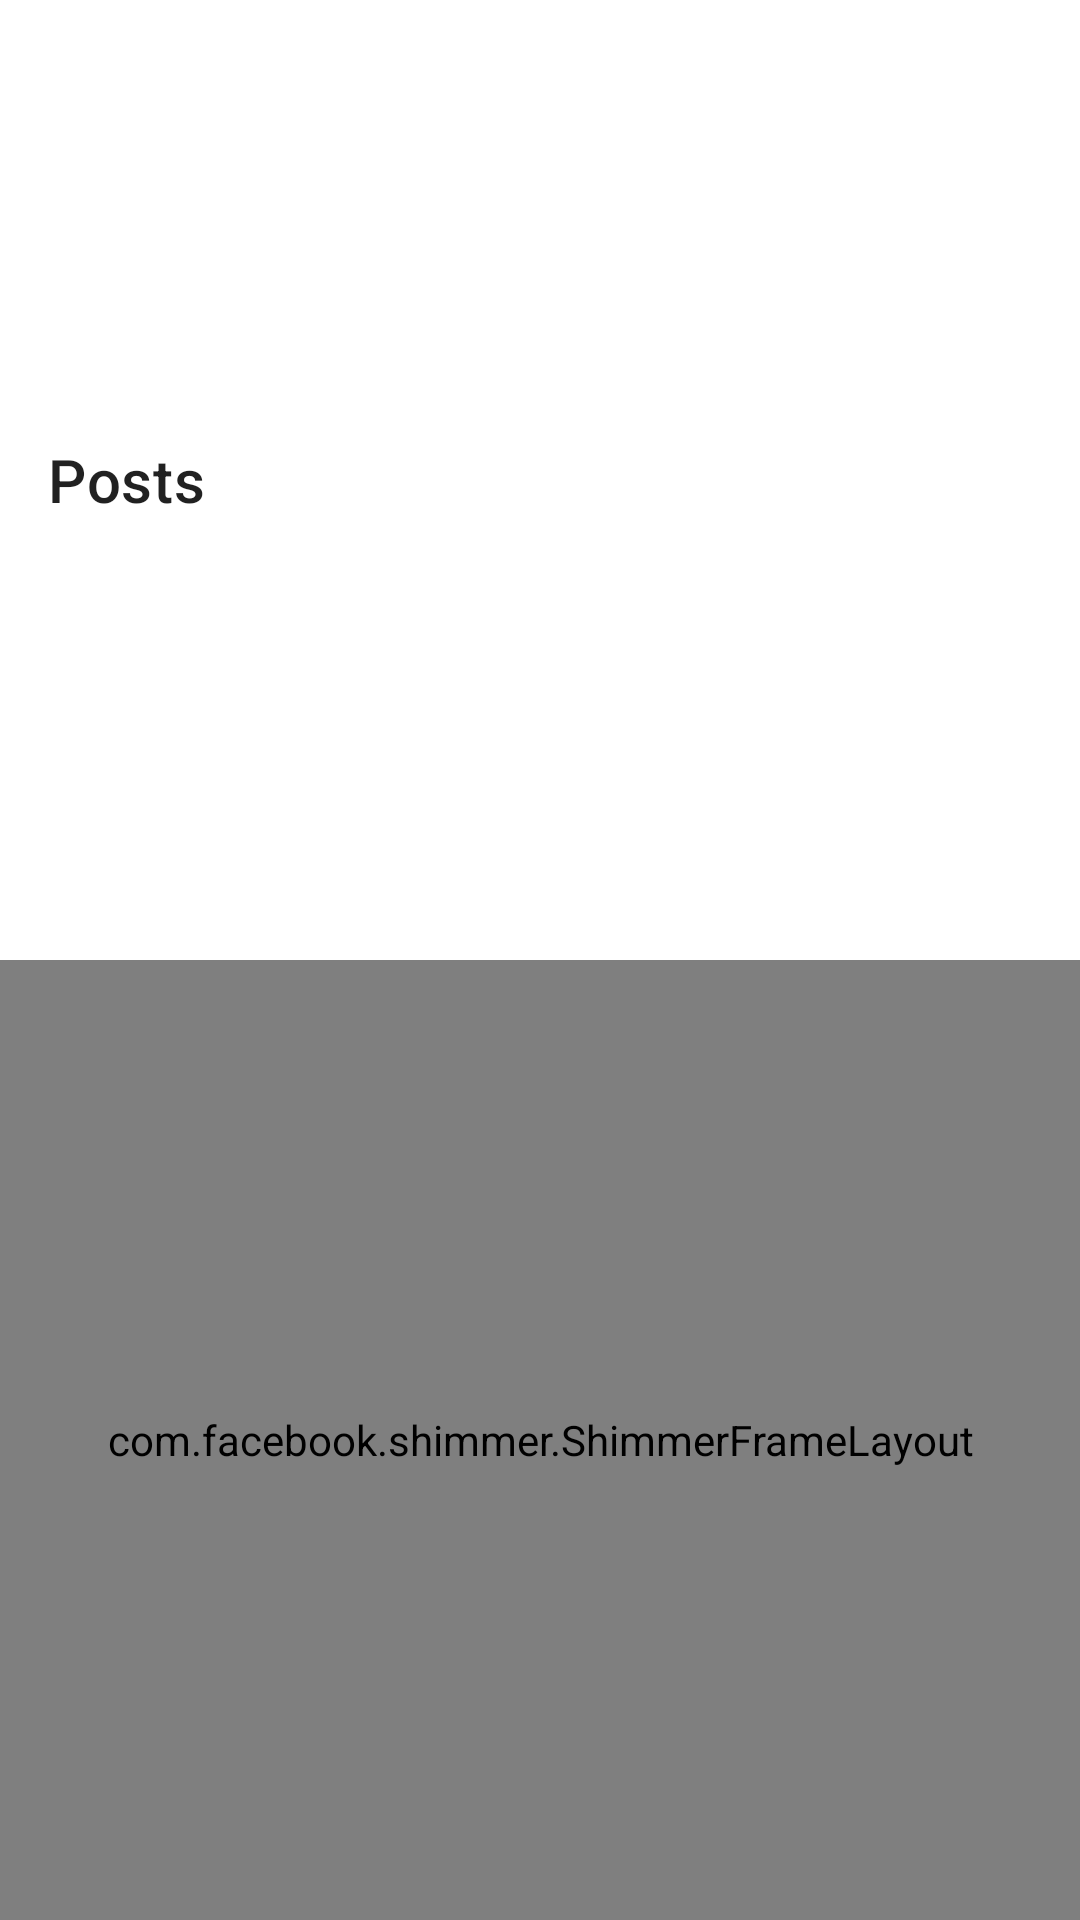

Layout XML and referenced resources for this Android screen:
<!-- AndroidManifest.xml: application theme Theme.STCAssignment -->
<!-- res/layout/fragment_articles.xml -->
<?xml version="1.0" encoding="utf-8"?>
<androidx.constraintlayout.widget.ConstraintLayout xmlns:android="http://schemas.android.com/apk/res/android"
    xmlns:app="http://schemas.android.com/apk/res-auto"
    xmlns:tools="http://schemas.android.com/tools"
    android:id="@+id/constraint"
    android:layout_width="match_parent"
    android:layout_height="match_parent">

    <com.google.android.material.appbar.MaterialToolbar
        android:id="@+id/articles_toolbar"
        style="@style/Toolbar"
        app:layout_constraintBottom_toTopOf="@id/articles_recycler_view"
        app:layout_constraintEnd_toEndOf="parent"
        app:layout_constraintStart_toStartOf="parent"
        app:layout_constraintTop_toTopOf="parent"
        app:title="Posts" />

    <com.facebook.shimmer.ShimmerFrameLayout
        android:id="@+id/shimmer_layout"
        android:layout_width="match_parent"
        android:layout_height="0dp"
        app:layout_constraintBottom_toBottomOf="parent"
        app:layout_constraintLeft_toLeftOf="parent"
        app:layout_constraintRight_toRightOf="parent"
        app:layout_constraintTop_toBottomOf="@id/articles_toolbar"
        app:shimmer_direction="top_to_bottom"
        app:shimmer_duration="1500"
        tools:visibility="gone">

        <LinearLayout
            android:layout_width="match_parent"
            android:layout_height="wrap_content"
            android:orientation="vertical">

            <include layout="@layout/article_list_shimmer" />

            <include layout="@layout/article_list_shimmer" />

            <include layout="@layout/article_list_shimmer" />

            <include layout="@layout/article_list_shimmer" />

            <include layout="@layout/article_list_shimmer" />

        </LinearLayout>

    </com.facebook.shimmer.ShimmerFrameLayout>

    <androidx.recyclerview.widget.RecyclerView
        android:id="@+id/articles_recycler_view"
        android:layout_width="match_parent"
        android:layout_height="0dp"
        android:transitionGroup="true"
        app:layout_constraintBottom_toBottomOf="parent"
        app:layout_constraintEnd_toEndOf="parent"
        app:layout_constraintStart_toStartOf="parent"
        app:layout_constraintTop_toBottomOf="@id/articles_toolbar" />

</androidx.constraintlayout.widget.ConstraintLayout>
<!-- res/layout/article_list_shimmer.xml (included above) -->
<?xml version="1.0" encoding="utf-8"?>
<com.google.android.material.card.MaterialCardView xmlns:android="http://schemas.android.com/apk/res/android"
    xmlns:app="http://schemas.android.com/apk/res-auto"
    android:id="@+id/card_view"
    android:layout_width="match_parent"
    android:layout_height="wrap_content"
    android:layout_margin="8dp"
    android:clickable="true"
    android:focusable="true"
    app:contentPadding="8dp"
    app:cardCornerRadius="4dp"
    app:cardElevation="8dp"
    app:cardPreventCornerOverlap="false">

    <androidx.constraintlayout.widget.ConstraintLayout
        android:layout_width="match_parent"
        android:layout_height="wrap_content">

        <TextView
            android:id="@+id/tv_title"
            android:layout_width="0dp"
            android:layout_height="wrap_content"
            android:padding="8dp"
            android:layout_margin="8dp"
            android:background="@color/shimmer_color"
            app:layout_constraintBottom_toBottomOf="parent"
            app:layout_constraintEnd_toEndOf="parent"
            app:layout_constraintStart_toStartOf="parent"
            app:layout_constraintTop_toTopOf="parent" />

    </androidx.constraintlayout.widget.ConstraintLayout>
</com.google.android.material.card.MaterialCardView>
<!-- resources referenced by this layout -->
<resources>
  <style name="Toolbar" parent="Theme.PostsApp">
          <item name="android:layout_width">match_parent</item>
          <item name="android:layout_height">?attr/actionBarSize</item>
          <item name="android:background">@color/toolbar_dark</item>
          <item name="android:elevation">3dp</item>
          <item name="android:theme">@style/ThemeOverlay.MaterialComponents.Dark.ActionBar</item>
      </style>
  <style name="Theme.STCAssignment" parent="Theme.MaterialComponents.DayNight.DarkActionBar">
          
          <item name="colorPrimary">@color/purple_500</item>
          <item name="colorPrimaryVariant">@color/purple_700</item>
          <item name="colorOnPrimary">@color/white</item>
          
          <item name="colorSecondary">@color/teal_200</item>
          <item name="colorSecondaryVariant">@color/teal_700</item>
          <item name="colorOnSecondary">@color/black</item>
          
          <item name="android:statusBarColor">?attr/colorPrimaryVariant</item>
          
      </style>
  <style name="Theme.PostsApp" parent="Theme.MaterialComponents.DayNight.NoActionBar">
          
          <item name="colorPrimary">@color/purple_200</item>
          <item name="colorPrimaryVariant">@color/purple_700</item>
          <item name="colorOnPrimary">@color/black</item>
  
          
          <item name="colorSecondary">@color/teal_200</item>
          <item name="colorSecondaryVariant">@color/teal_200</item>
          <item name="colorOnSecondary">@color/black</item>
  
          <item name="android:colorBackground">@color/background_dark</item>
          <item name="colorSurface">@color/surface_dark</item>
          <item name="colorError">@color/error</item>
  
          <item name="colorOnBackground">@color/white</item>
          <item name="colorOnSurface">@color/white</item>
          <item name="colorOnError">@color/black</item>
  
          <item name="android:textColor">@color/white</item>
  
          
          <item name="android:statusBarColor">@color/toolbar_dark</item>
          
          <item name="android:forceDarkAllowed" tools:targetApi="q">false</item>
      </style>
  <!-- not gathered from this repository: default colours our renderer supplied (Android Studio template values) -->
  <color name="purple_200">#FFBB86FC</color>
  <color name="purple_500">#FF6200EE</color>
  <color name="purple_700">#FF3700B3</color>
  <color name="teal_200">#FF03DAC5</color>
  <color name="teal_700">#FF018786</color>
  <color name="black">#FF000000</color>
  <color name="white">#FFFFFFFF</color>
</resources>
